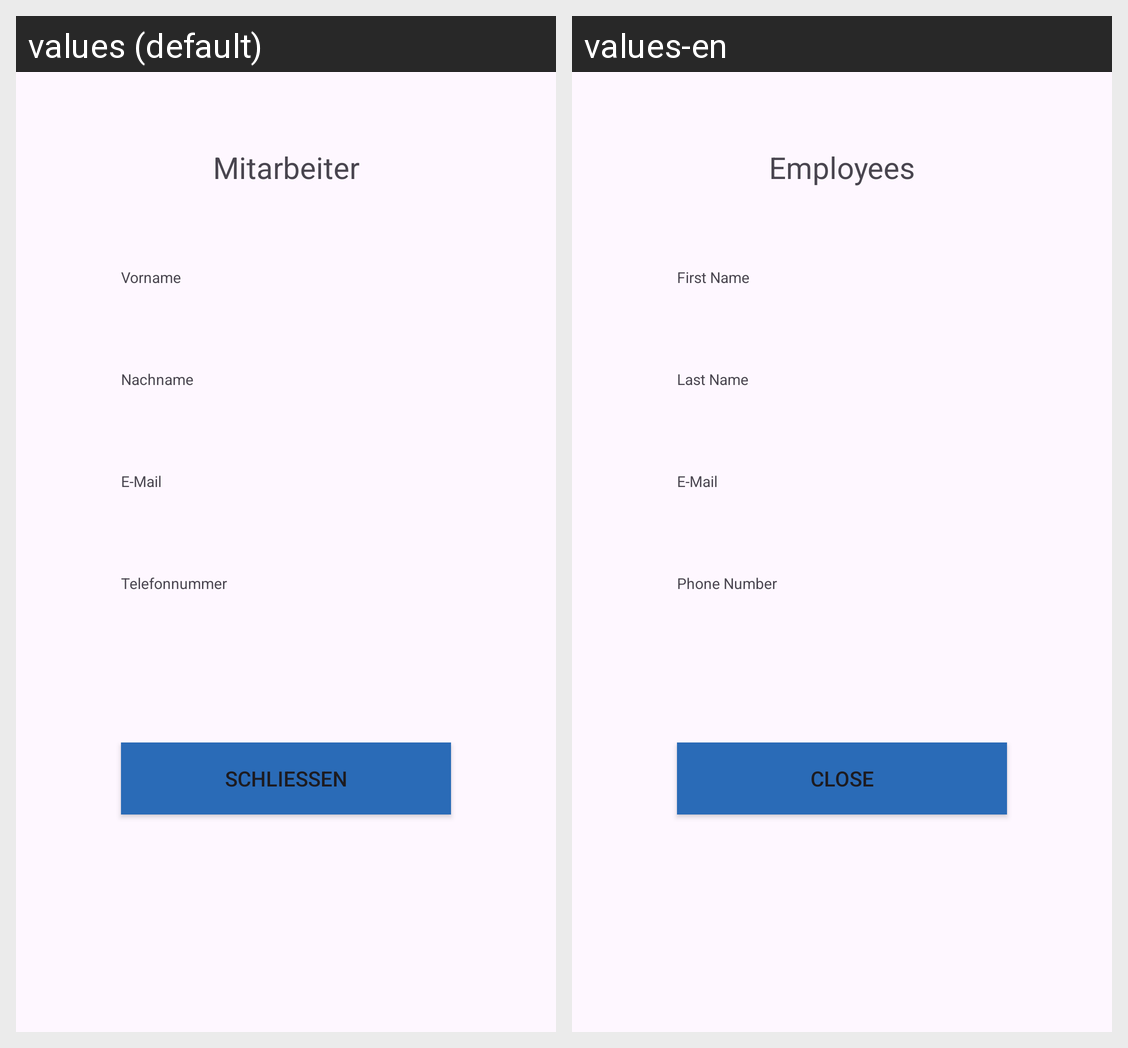

Strings drawn on this Android screen and how each of the app's shown locales translates them:
Android screen res/layout/activity_show_employee.xml rendered under 2 locales, left to right: values (default), values-en. Device: Nexus 5 (rendered at 1080×1920; each locale shown at half size, 540×960, under a caption strip naming it); theme Theme.Orbitcare.
Strings drawn on this screen, with the default value and each locale's value (text and hints the layout hard-codes, and strings that could not be matched under every locale, appear in the picture but are not listed):

employeeLabel
  values: Mitarbeiter
  values-en: Employees

firstname_text
  values: Vorname
  values-en: First Name

lastname_text
  values: Nachname
  values-en: Last Name

email_text
  values: E-Mail
  values-en: E-Mail

phone_text
  values: Telefonnummer
  values-en: Phone Number

closeButton
  values: Schließen
  values-en: Close
